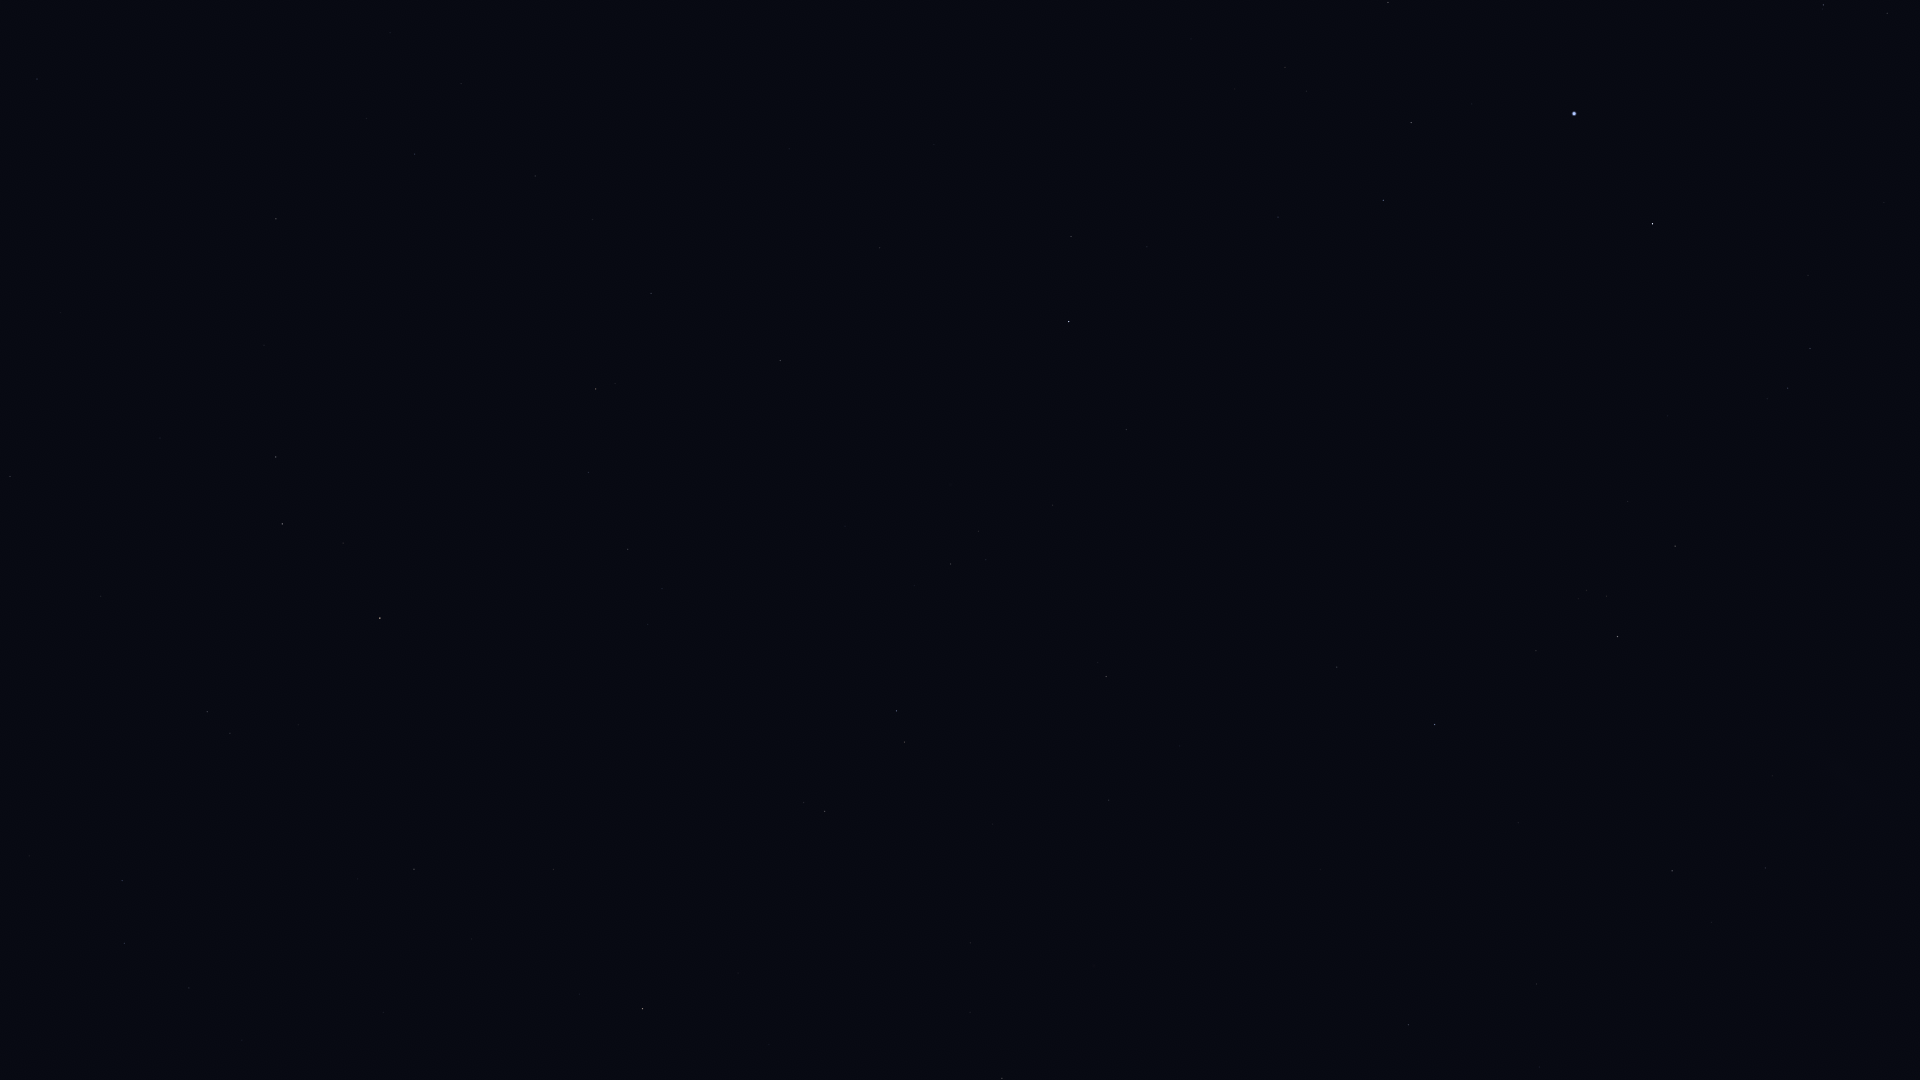

The table this chart was drawn from, first rows:
Star_ID, Name, X, Y
1599, HIP 1599, 1887, 13
2484, HIP 2484, 1823, 5
5529, Emiw, 1828, 152
7083, HIP 7083, 1388, 2
7588, Achernar, 1574, 114
8837, HIP 8837, 1285, 67
9007, HIP 9007, 1411, 123
9236, HIP 9236, 1653, 224
10602, HIP 10602, 1383, 200
11001, HIP 11001, 1810, 348
11407, HIP 11407, 1278, 217
12394, HIP 12394, 1788, 388
12413, HIP 12413, 1147, 247
12484, HIP 12484, 1436, 310
12486, HIP 12486, 1071, 236
12843, HIP 12843, 535, 176
12961, Koeia, 649, 201
13147, HIP 13147, 880, 248
15474, Angetenar, 593, 219
13701, Azha, 276, 219
13847, Acamar, 1069, 321
13993, Ayeyarwady, 581, 273
14146, HIP 14146, 651, 293
14240, HIP 14240, 1553, 413
14879, Dalim, 780, 360
15197, Zibal, 264, 345
15510, HIP 15510, 1126, 429
15578, Intan, 894, 416
16537, Ran, 276, 457
16611, HIP 16611, 588, 472
17096, Tupi, 1369, 525
17378, Rana, 282, 524
17440, HIP 17440, 1675, 546
17651, HIP 17651, 628, 549
17797, HIP 17797, 986, 560
17874, HIP 17874, 951, 564
18543, Zaurak, 380, 618
18597, HIP 18597, 1586, 590
19587, Beid, 207, 712
19747, HIP 19747, 1106, 676
19780, HIP 19780, 1617, 636
19849, Keid, 230, 733
19893, HIP 19893, 1337, 667
19921, HIP 19921, 1536, 651
21248, Beemim, 904, 742
21060, HIP 21060, 1180, 746
21281, HIP 21281, 1435, 724
21393, Theemin, 825, 811
21444, HIP 21444, 122, 880
21594, Sceptrum, 414, 869
21770, HIP 21770, 1109, 800
21861, HIP 21861, 993, 824
21949, HIP 21949, 1852, 678
22109, HIP 22109, 124, 943
22491, Mouhoun, 680, 913
22701, HIP 22701, 189, 988
23685, HIP 23685, 642, 1009
25859, HIP 25859, 1002, 1078
26069, HIP 26069, 1672, 871
27100, HIP 27100, 1765, 868
... 3 more rows
